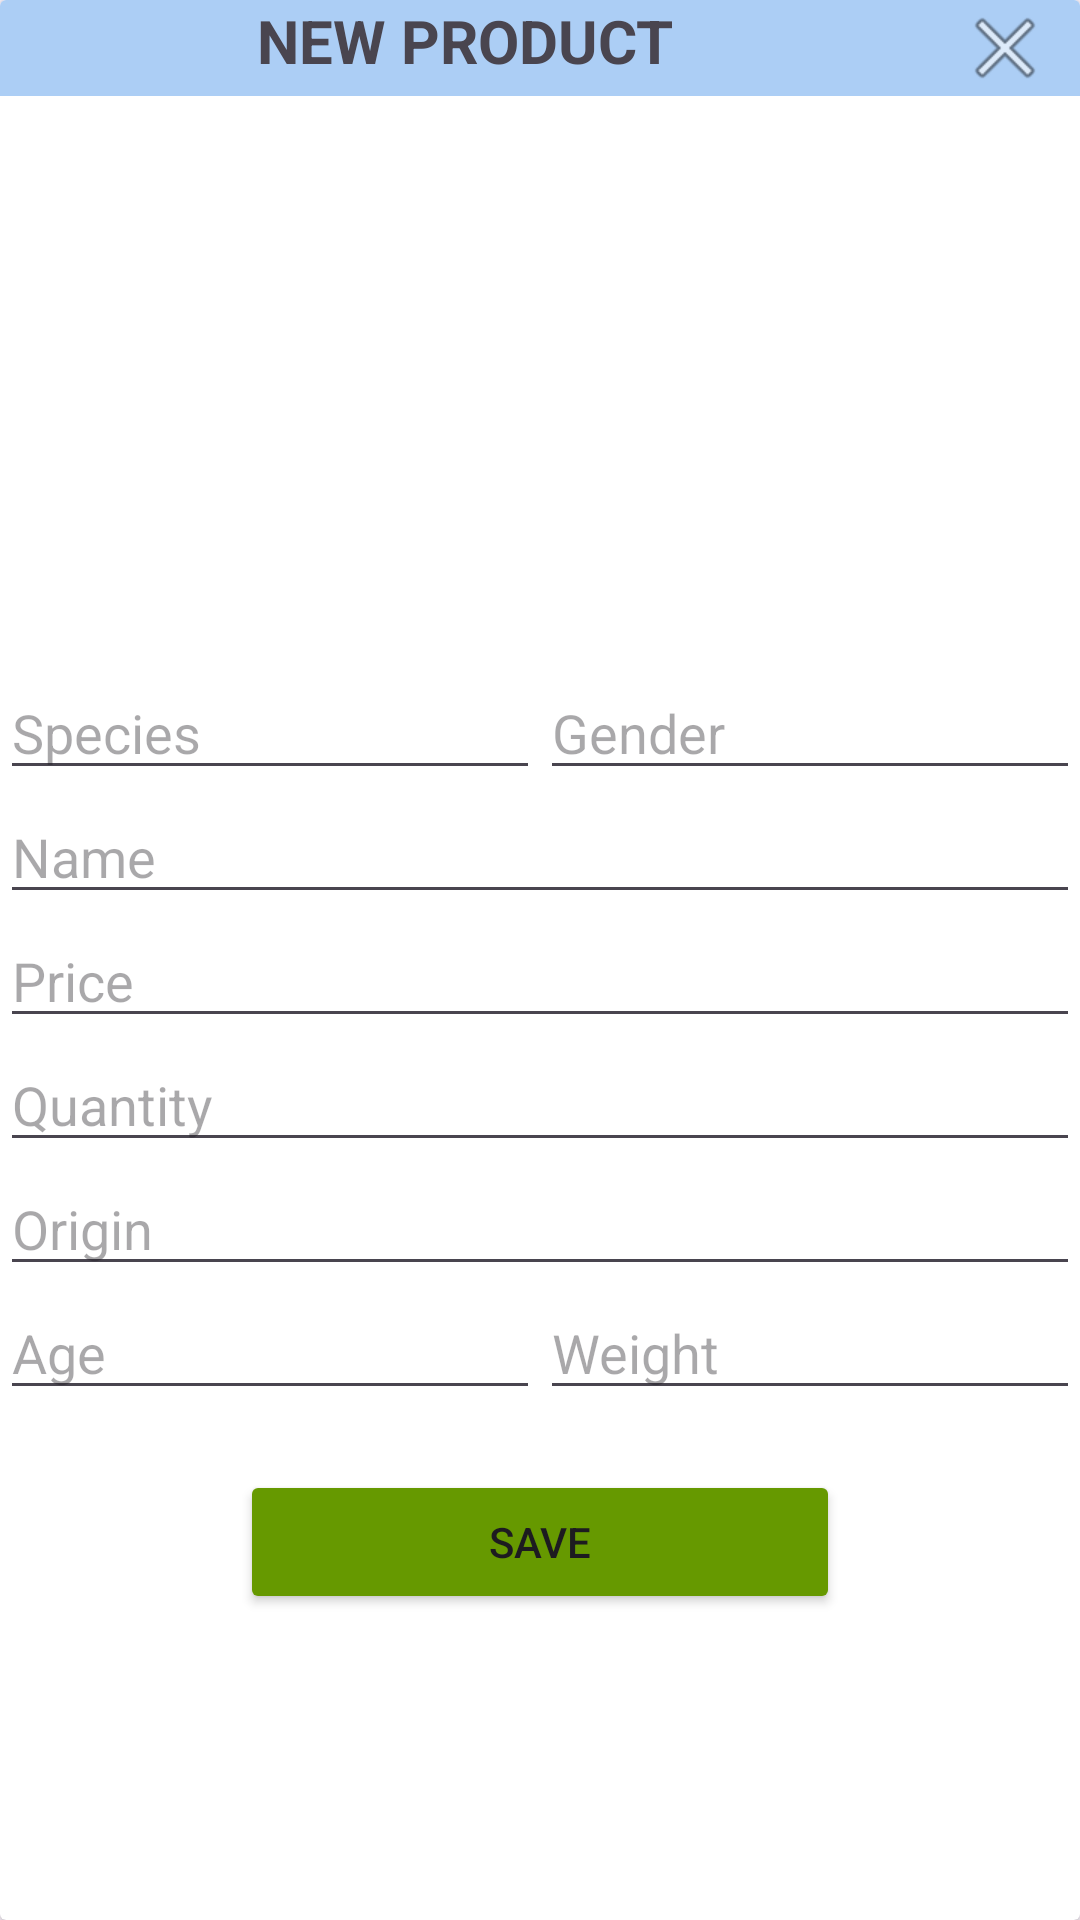

Write the Android layout XML for this screen, with the resource values it uses.
<!-- AndroidManifest.xml: application theme Theme.OOAD_ThuCung -->
<!-- res/layout/add_product.xml -->
<?xml version="1.0" encoding="utf-8"?>
<androidx.cardview.widget.CardView xmlns:android="http://schemas.android.com/apk/res/android"
    xmlns:app="http://schemas.android.com/apk/res-auto"
    xmlns:tools="http://schemas.android.com/tools"
    android:layout_width="match_parent"
    android:layout_height="match_parent">

    <LinearLayout
        android:layout_width="match_parent"
        android:layout_height="600dp"
        android:orientation="vertical">

        <LinearLayout
            android:layout_width="match_parent"
            android:layout_height="wrap_content"
            android:orientation="horizontal"
            android:background="#ACCEF5">

            <TextView
                android:id="@+id/textView3"
                android:layout_width="wrap_content"
                android:layout_height="wrap_content"
                android:layout_weight="1"
                android:text="NEW PRODUCT"
                android:textSize="20dp"
                android:textStyle="bold"
                android:gravity="center"/>

            <ImageView
                android:id="@+id/imageView2"
                android:layout_width="50dp"
                android:layout_height="wrap_content"
                app:srcCompat="@android:drawable/ic_menu_close_clear_cancel" />
        </LinearLayout>

        <ImageView
            android:id="@+id/imageView3"
            android:layout_width="150dp"
            android:layout_height="150dp"
            tools:srcCompat="@mipmap/ic_launcher"
            android:layout_gravity="center"
            android:layout_marginTop="20dp"/>

        <LinearLayout
            android:layout_width="match_parent"
            android:layout_height="wrap_content"
            android:orientation="horizontal"
            android:layout_marginTop="20dp">

            <EditText
                android:id="@+id/edtSpecies"
                android:layout_width="wrap_content"
                android:layout_height="wrap_content"
                android:layout_weight="1"
                android:ems="10"
                android:inputType="text"
                android:hint="Species" />

            <EditText
                android:id="@+id/edtGender"
                android:layout_width="wrap_content"
                android:layout_height="wrap_content"
                android:layout_weight="1"
                android:ems="10"
                android:inputType="text"
                android:hint="Gender" />
        </LinearLayout>

        <EditText
            android:id="@+id/edtName"
            android:layout_width="match_parent"
            android:layout_height="wrap_content"
            android:ems="10"
            android:inputType="text"
            android:hint="Name" />

        <EditText
            android:id="@+id/edtPrice"
            android:layout_width="match_parent"
            android:layout_height="wrap_content"
            android:ems="10"
            android:inputType="number"
            android:hint="Price" />

        <EditText
            android:id="@+id/edtQuantity"
            android:layout_width="match_parent"
            android:layout_height="wrap_content"
            android:ems="10"
            android:inputType="number"
            android:hint="Quantity" />

        <EditText
            android:id="@+id/edtOrigin"
            android:layout_width="match_parent"
            android:layout_height="wrap_content"
            android:ems="10"
            android:inputType="text"
            android:hint="Origin" />

        <LinearLayout
            android:layout_width="match_parent"
            android:layout_height="wrap_content"
            android:orientation="horizontal">

            <EditText
                android:id="@+id/edtAge"
                android:layout_width="wrap_content"
                android:layout_height="wrap_content"
                android:layout_weight="1"
                android:ems="10"
                android:inputType="text"
                android:hint="Age" />

            <EditText
                android:id="@+id/edtWeight"
                android:layout_width="wrap_content"
                android:layout_height="wrap_content"
                android:layout_weight="1"
                android:ems="10"
                android:inputType="text"
                android:hint="Weight" />
        </LinearLayout>

        <Button
            android:id="@+id/btnSave"
            android:layout_width="200dp"
            android:layout_height="wrap_content"
            android:layout_marginTop="20dp"
            android:text="SAVE"
            android:layout_gravity="center"
            android:backgroundTint="@android:color/holo_green_dark"/>

    </LinearLayout>
</androidx.cardview.widget.CardView>
<!-- resources referenced by this layout -->
<resources>
  <style name="Theme.OOAD_ThuCung" parent="Base.Theme.OOAD_ThuCung" />
  <style name="Base.Theme.OOAD_ThuCung" parent="Theme.Material3.DayNight.NoActionBar">
          
          
      </style>
</resources>
